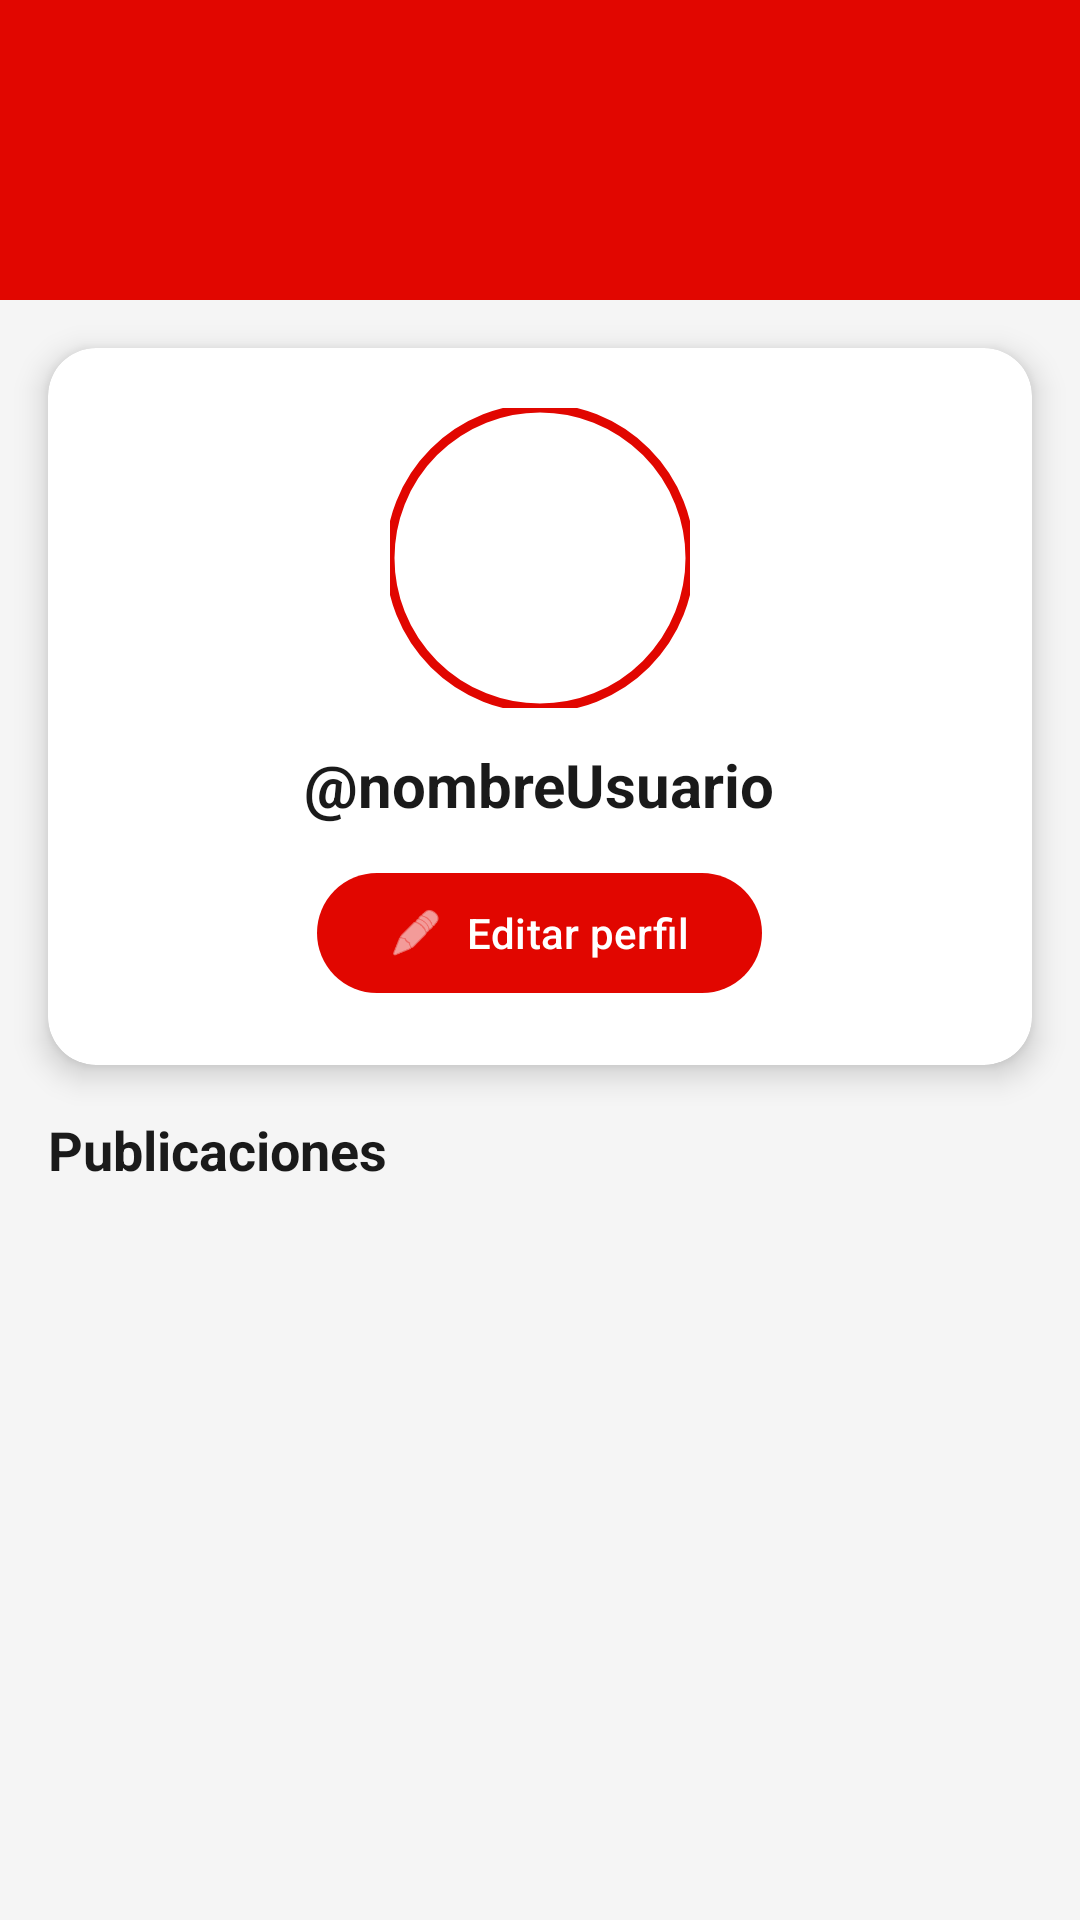

The Android layout XML behind this screen, and the referenced resources:
<!-- AndroidManifest.xml: application theme Theme.F1HUB -->
<!-- res/layout/fragment_perfil.xml -->
<?xml version="1.0" encoding="utf-8"?>
<androidx.coordinatorlayout.widget.CoordinatorLayout
    xmlns:android="http://schemas.android.com/apk/res/android"
    xmlns:app="http://schemas.android.com/apk/res-auto"
    android:layout_width="match_parent"
    android:layout_height="match_parent"
    android:background="#F5F5F5">

    <com.google.android.material.appbar.AppBarLayout
        android:layout_width="match_parent"
        android:layout_height="wrap_content"
        android:theme="@style/ThemeOverlay.AppCompat.Dark.ActionBar">

        <com.google.android.material.appbar.CollapsingToolbarLayout
            android:layout_width="match_parent"
            android:layout_height="100dp"
            app:layout_scrollFlags="scroll|exitUntilCollapsed">

            <View
                android:layout_width="match_parent"
                android:layout_height="match_parent"
                android:background="#E10600"/>

            <androidx.appcompat.widget.Toolbar
                android:id="@+id/toolbarPerfil"
                android:layout_width="match_parent"
                android:layout_height="?attr/actionBarSize"
                app:layout_collapseMode="pin"/>

        </com.google.android.material.appbar.CollapsingToolbarLayout>

    </com.google.android.material.appbar.AppBarLayout>

    <androidx.core.widget.NestedScrollView
        android:layout_width="match_parent"
        android:layout_height="match_parent"
        app:layout_behavior="@string/appbar_scrolling_view_behavior">

        <LinearLayout
            android:layout_width="match_parent"
            android:layout_height="wrap_content"
            android:orientation="vertical">

            
            <androidx.cardview.widget.CardView
                android:layout_width="match_parent"
                android:layout_height="wrap_content"
                android:layout_margin="16dp"
                app:cardCornerRadius="16dp"
                app:cardElevation="6dp">

                <LinearLayout
                    android:layout_width="match_parent"
                    android:layout_height="wrap_content"
                    android:orientation="vertical"
                    android:padding="20dp"
                    android:gravity="center">

                    
                    <com.google.android.material.imageview.ShapeableImageView
                        android:id="@+id/imgFotoPerfil"
                        android:layout_width="100dp"
                        android:layout_height="100dp"
                        android:scaleType="centerCrop"
                        android:src="@drawable/ic_launcher_foreground"
                        app:shapeAppearanceOverlay="@style/CircleImageView"
                        android:layout_marginTop="0dp"
                        android:background="@android:color/white"
                        app:strokeColor="#E10600"
                        app:strokeWidth="3dp"/>

                    
                    <TextView
                        android:id="@+id/tvNombreUsuario"
                        android:layout_width="wrap_content"
                        android:layout_height="wrap_content"
                        android:text="@nombreUsuario"
                        android:textSize="20sp"
                        android:textStyle="bold"
                        android:textColor="#1A1A1A"
                        android:layout_marginTop="12dp"/>

                    
                    <com.google.android.material.button.MaterialButton
                        android:id="@+id/btnEditarPerfil"
                        android:layout_width="wrap_content"
                        android:layout_height="wrap_content"
                        android:text="Editar perfil"
                        android:layout_marginTop="12dp"
                        app:backgroundTint="#E10600"
                        app:cornerRadius="20dp"
                        app:icon="@android:drawable/ic_menu_edit"
                        app:iconGravity="start"/>

                </LinearLayout>

            </androidx.cardview.widget.CardView>

            
            <TextView
                android:layout_width="wrap_content"
                android:layout_height="wrap_content"
                android:text="Publicaciones"
                android:textSize="18sp"
                android:textStyle="bold"
                android:textColor="#1A1A1A"
                android:layout_marginStart="16dp"
                android:layout_marginBottom="8dp"/>

            
            <androidx.recyclerview.widget.RecyclerView
                android:id="@+id/recyclerPerfilPublicaciones"
                android:layout_width="match_parent"
                android:layout_height="wrap_content"
                android:nestedScrollingEnabled="false"
                android:layout_marginHorizontal="16dp"
                android:layout_marginBottom="16dp"/>

        </LinearLayout>

    </androidx.core.widget.NestedScrollView>

</androidx.coordinatorlayout.widget.CoordinatorLayout>
<!-- resources referenced by this layout -->
<resources>
  <!-- drawable ic_launcher_foreground: webp bitmap (mipmap-hdpi, 15872 bytes) -->
  <style name="CircleImageView" parent="">
          <item name="cornerFamily">rounded</item>
          <item name="cornerSize">50%</item>
      </style>
  <style name="Theme.F1HUB" parent="Base.Theme.F1HUB" />
  <style name="Base.Theme.F1HUB" parent="Theme.Material3.DayNight.NoActionBar">
          
          <item name="android:statusBarColor">@color/statusBar</item>
      </style>
  <color name="statusBar">#FFFFFF</color>
</resources>
